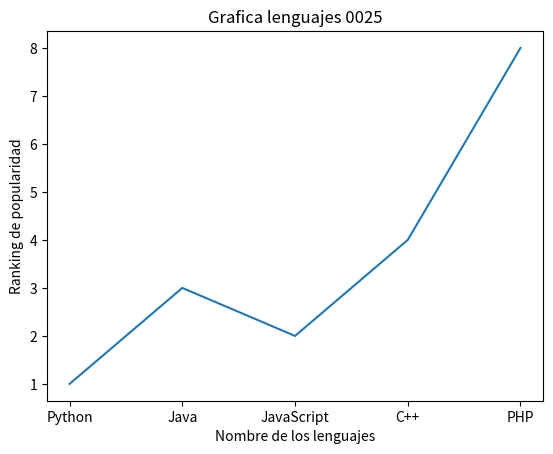
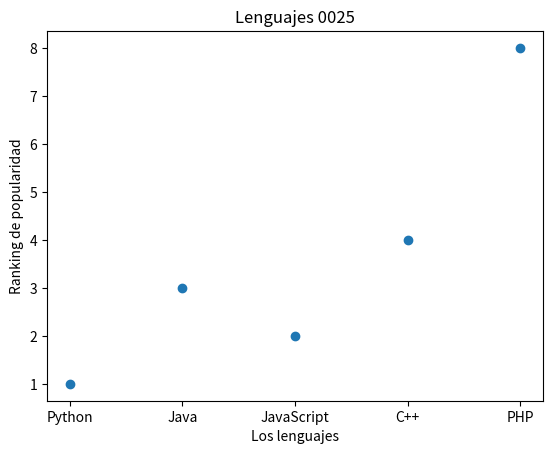
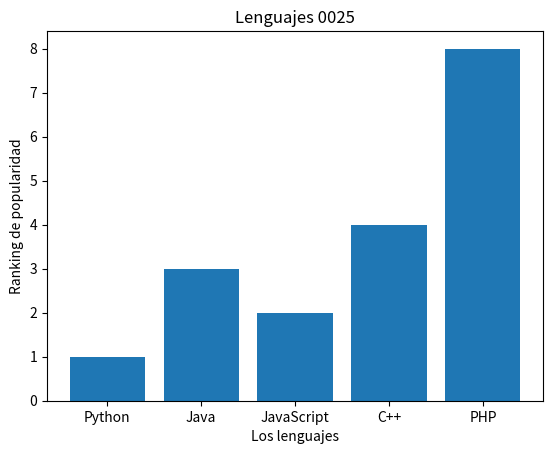
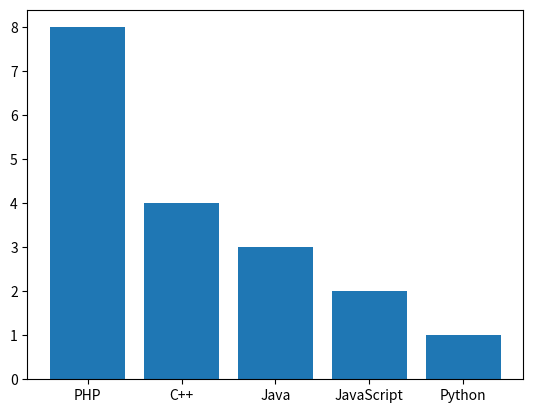
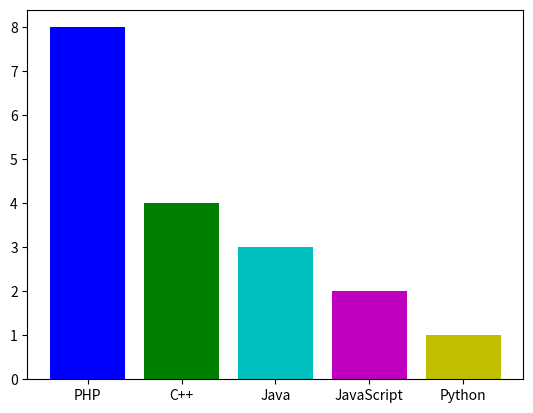
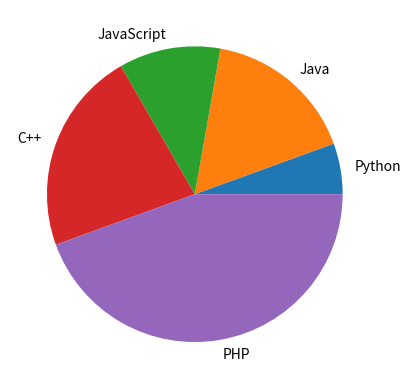

Python code for these plots, in order:
import numpy as np
import pandas as pd
import matplotlib.pyplot as plt
# Emily Barraza NC = 0025

# crearemos nuestra tabla y la guardaremos con pandas
# tenemos 5 listas de lenguajes de programación con 4 elementos por lista
pyt = ['Python', 1991, True, 1]
jva = ['Java', 1995, True, 3]
js  = ['JavaScript', 1995, False, 2]
cpp = ['C++', 1985, True, 4]
php = ['PHP', 1995, False, 8]

# Creamos una lista de listas
lista_lenguajes = [pyt, jva, js, cpp, php]
print(lista_lenguajes)

# Utilizar pandas para crear la tabla (DataFrame o marco de datos)
# A cada columna le ponemos nombre
df_lenguajes = pd.DataFrame(lista_lenguajes, columns=["Nombre", "Año", "Es_Tipado_Fuerte", "Ranking"])
print(df_lenguajes)

# creamos el archivo CSV y lo guardamos
df_lenguajes.to_csv("lenguajes.csv", index=False)

# crear grafica de lineas 
# donde x es Nombre es el eje horizontal
# donde y es Ranking es el eje vertical
plt.plot(df_lenguajes["Nombre"], df_lenguajes["Ranking"])
plt.title("Grafica lenguajes 0025")
plt.xlabel("Nombre de los lenguajes")
plt.ylabel("Ranking de popularidad")
plt.show()

# creamos una grafica de puntos 
plt.scatter(df_lenguajes["Nombre"], df_lenguajes["Ranking"])
plt.title("Lenguajes 0025")
plt.xlabel("Los lenguajes")
plt.ylabel("Ranking de popularidad")
plt.show()

# Grafica de barras
plt.bar(df_lenguajes["Nombre"], df_lenguajes["Ranking"])
plt.title("Lenguajes 0025")
plt.xlabel("Los lenguajes")
plt.ylabel("Ranking de popularidad")
plt.show()

# Ordenar la grafica de manera descendente
# De la más grande a la más pequeña (por Ranking)
df_leng_ordenar = df_lenguajes.sort_values("Ranking", ascending=False)
plt.bar(df_leng_ordenar["Nombre"], df_leng_ordenar["Ranking"])
plt.show()

# coloreando grafica (5 barras)
df_leng_ordenar = df_lenguajes.sort_values("Ranking", ascending=False)
plt.bar(df_leng_ordenar["Nombre"], df_leng_ordenar["Ranking"],
        color=["b", "g", "c", "m", "y"]
)
plt.show()

# Grafica de pastel 
plt.pie(df_lenguajes["Ranking"], labels=df_lenguajes["Nombre"])
plt.show()
